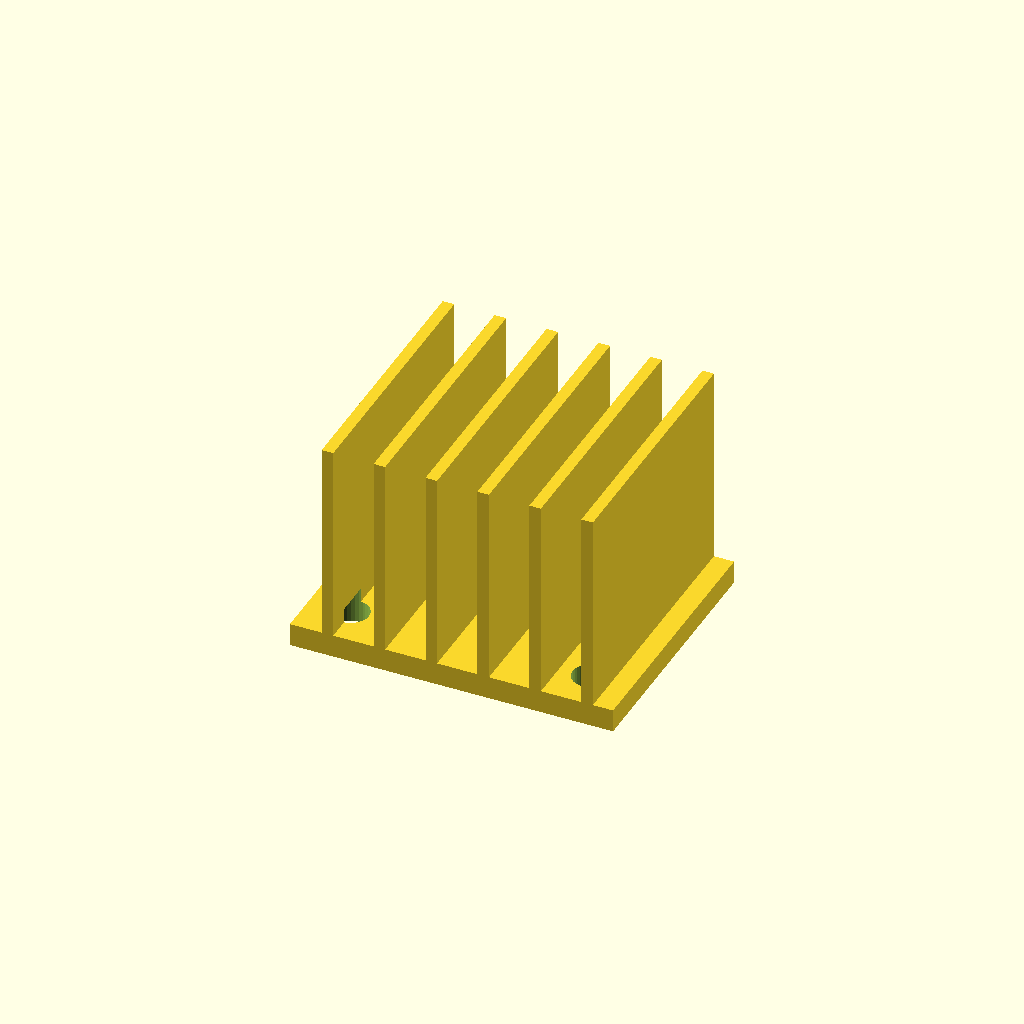
Cell 1 — every parameter at its default value.
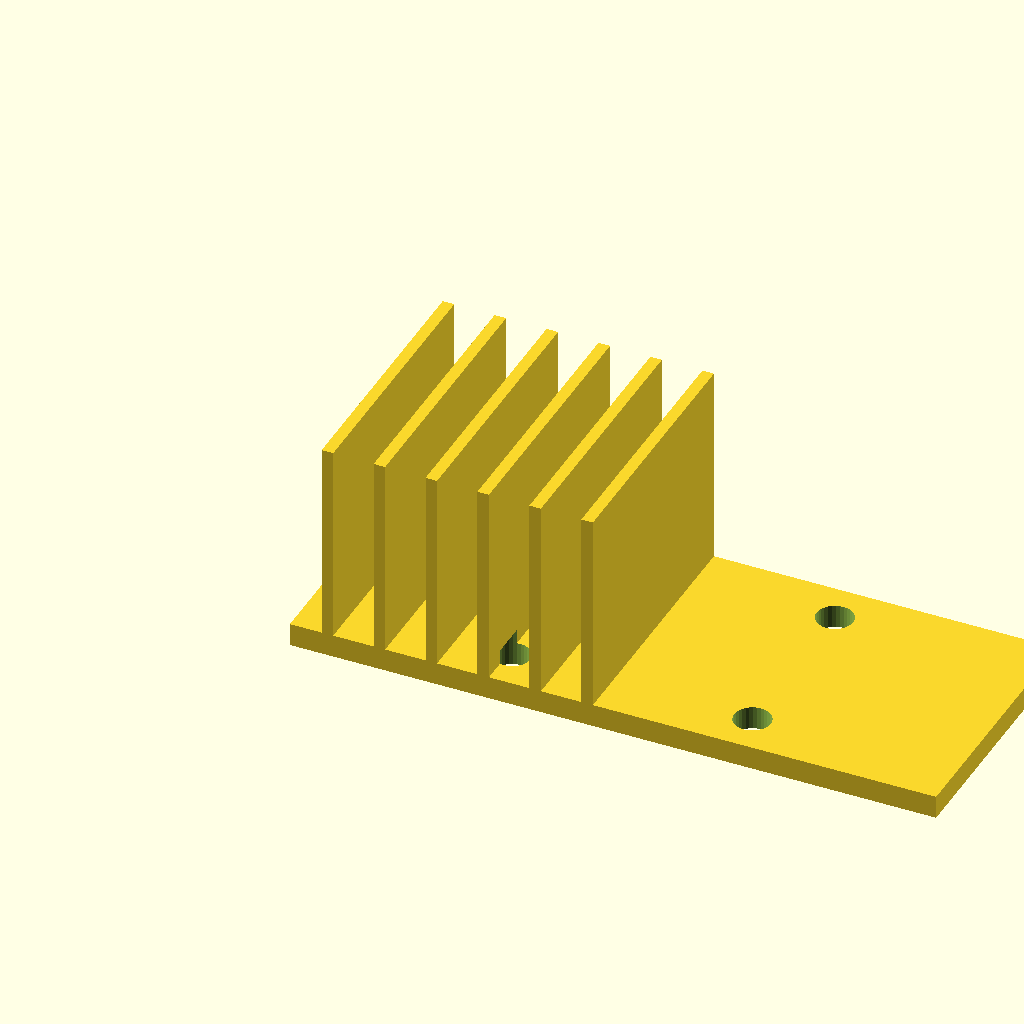
Cell 2: base_w = 112 (everything else at default).
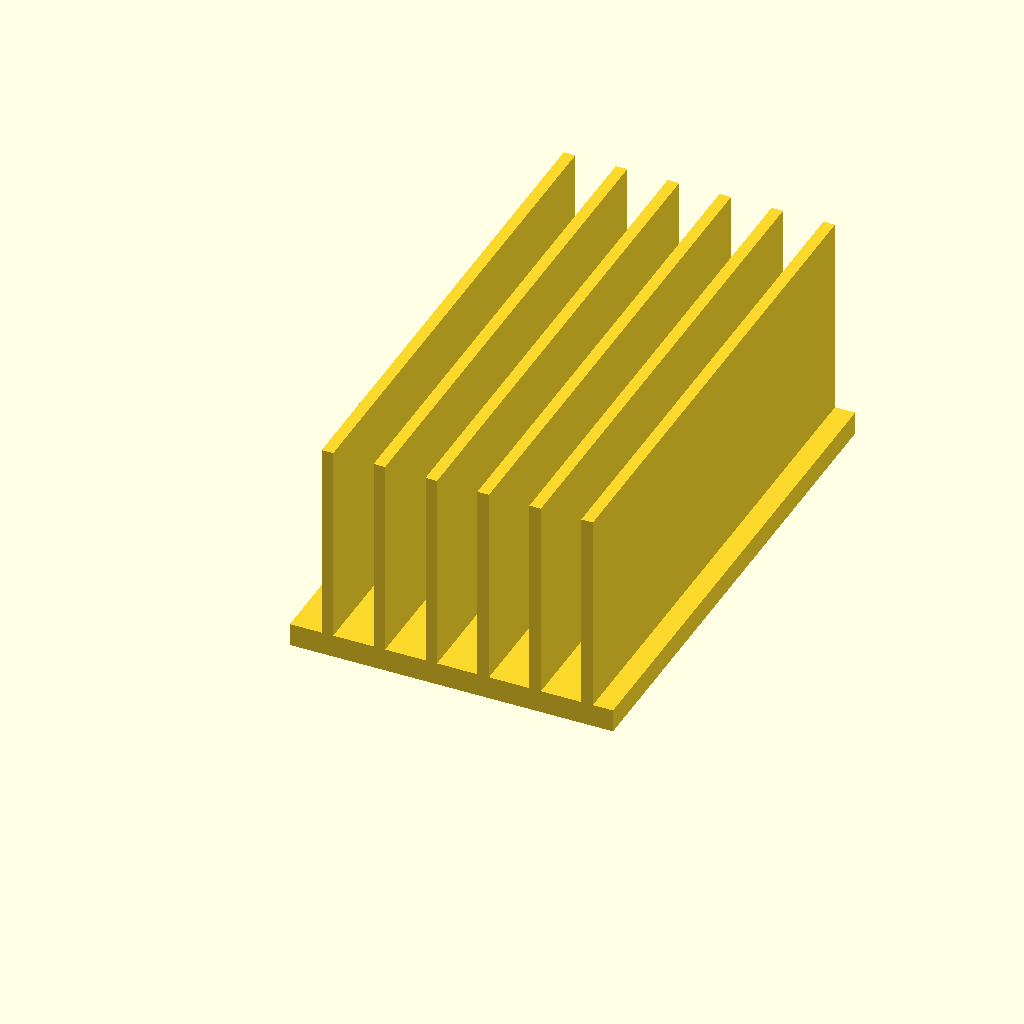
Cell 3: base_d = 90 (everything else at default).
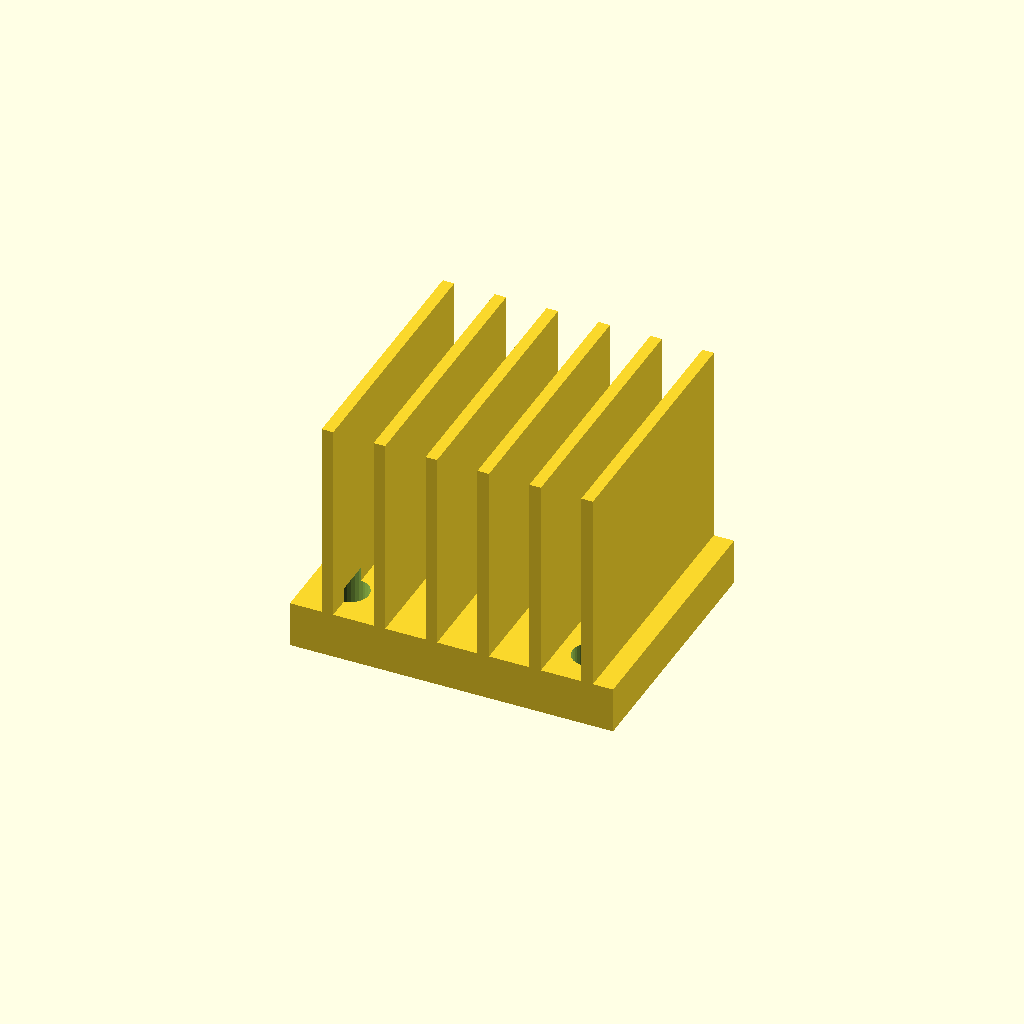
Cell 4: the same model with base_t = 8.
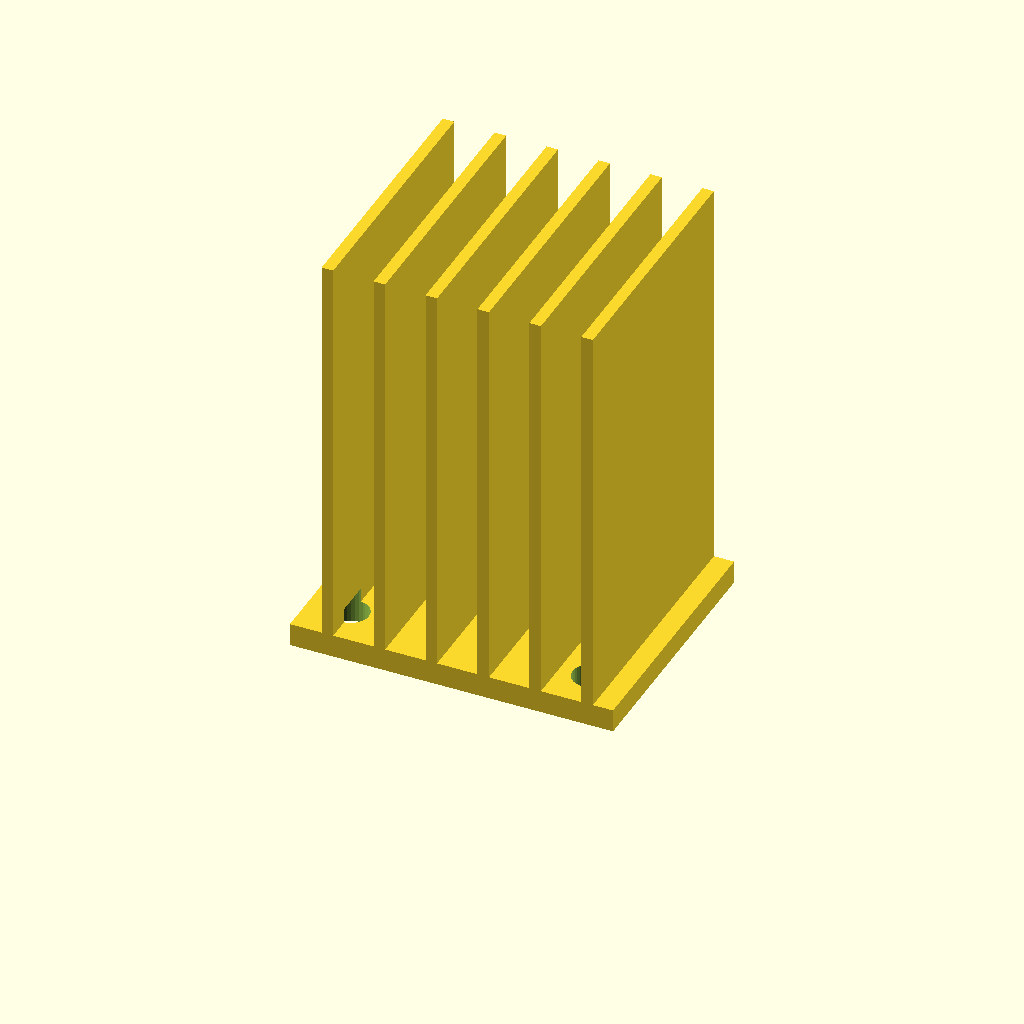
Cell 5: the same model with fin_h = 70.
All cells are drawn from one camera (rotation 55°, 0°, 25°, orthographic, colour scheme Cornfield), so only the parameter changes between them.
OpenSCAD source file optional_data/data/gen3/heatsinks/part_0075.scad:
$fn = 32;

// ----------------------------------------------------------------------
// Finned heat sink: 56 x 45 mm base, 35 mm fins
// ----------------------------------------------------------------------

// --- parameters (mm) ---
base_w = 56;              // base width
base_d = 45;              // base depth
base_t = 4;               // base thickness
fin_h = 35;               // fin height above the base
holes_d = 6.35;           // fixing holes
hole_x = 20.83;           // hole offset in x
hole_y = 15.33;           // hole offset in y
fin_t = 2;                // fin thickness
fin_pitch = 9;            // fin pitch
fin_count = 6;            // number of fins
fin_x0 = 5.5;             // first fin offset

difference() {
  union() {
    cube([base_w, base_d, base_t]);
    for (i = [0 : fin_count - 1]) {
      translate([fin_x0 + i * fin_pitch, 0, base_t - 0.5]) cube([fin_t, base_d, fin_h + 0.5]);
    }
  }
  /* fixing holes through the base, 2.5 mm clear on both sides */
  for (hx = [-20.83, 20.83]) {
    for (hy = [-15.33, 15.33]) {
      translate([base_w / 2 + hx, base_d / 2 + hy, -2.5]) cylinder(h = base_t + 5, d = holes_d);
    }
  }
}
Parameter table extracted from the source (name, type, default, range or options):
base_w: number, default 56
base_d: number, default 45
base_t: number, default 4
fin_h: number, default 35
holes_d: number, default 6.35
hole_x: number, default 20.83
hole_y: number, default 15.33
fin_t: number, default 2
fin_pitch: number, default 9
fin_count: number, default 6
fin_x0: number, default 5.5
